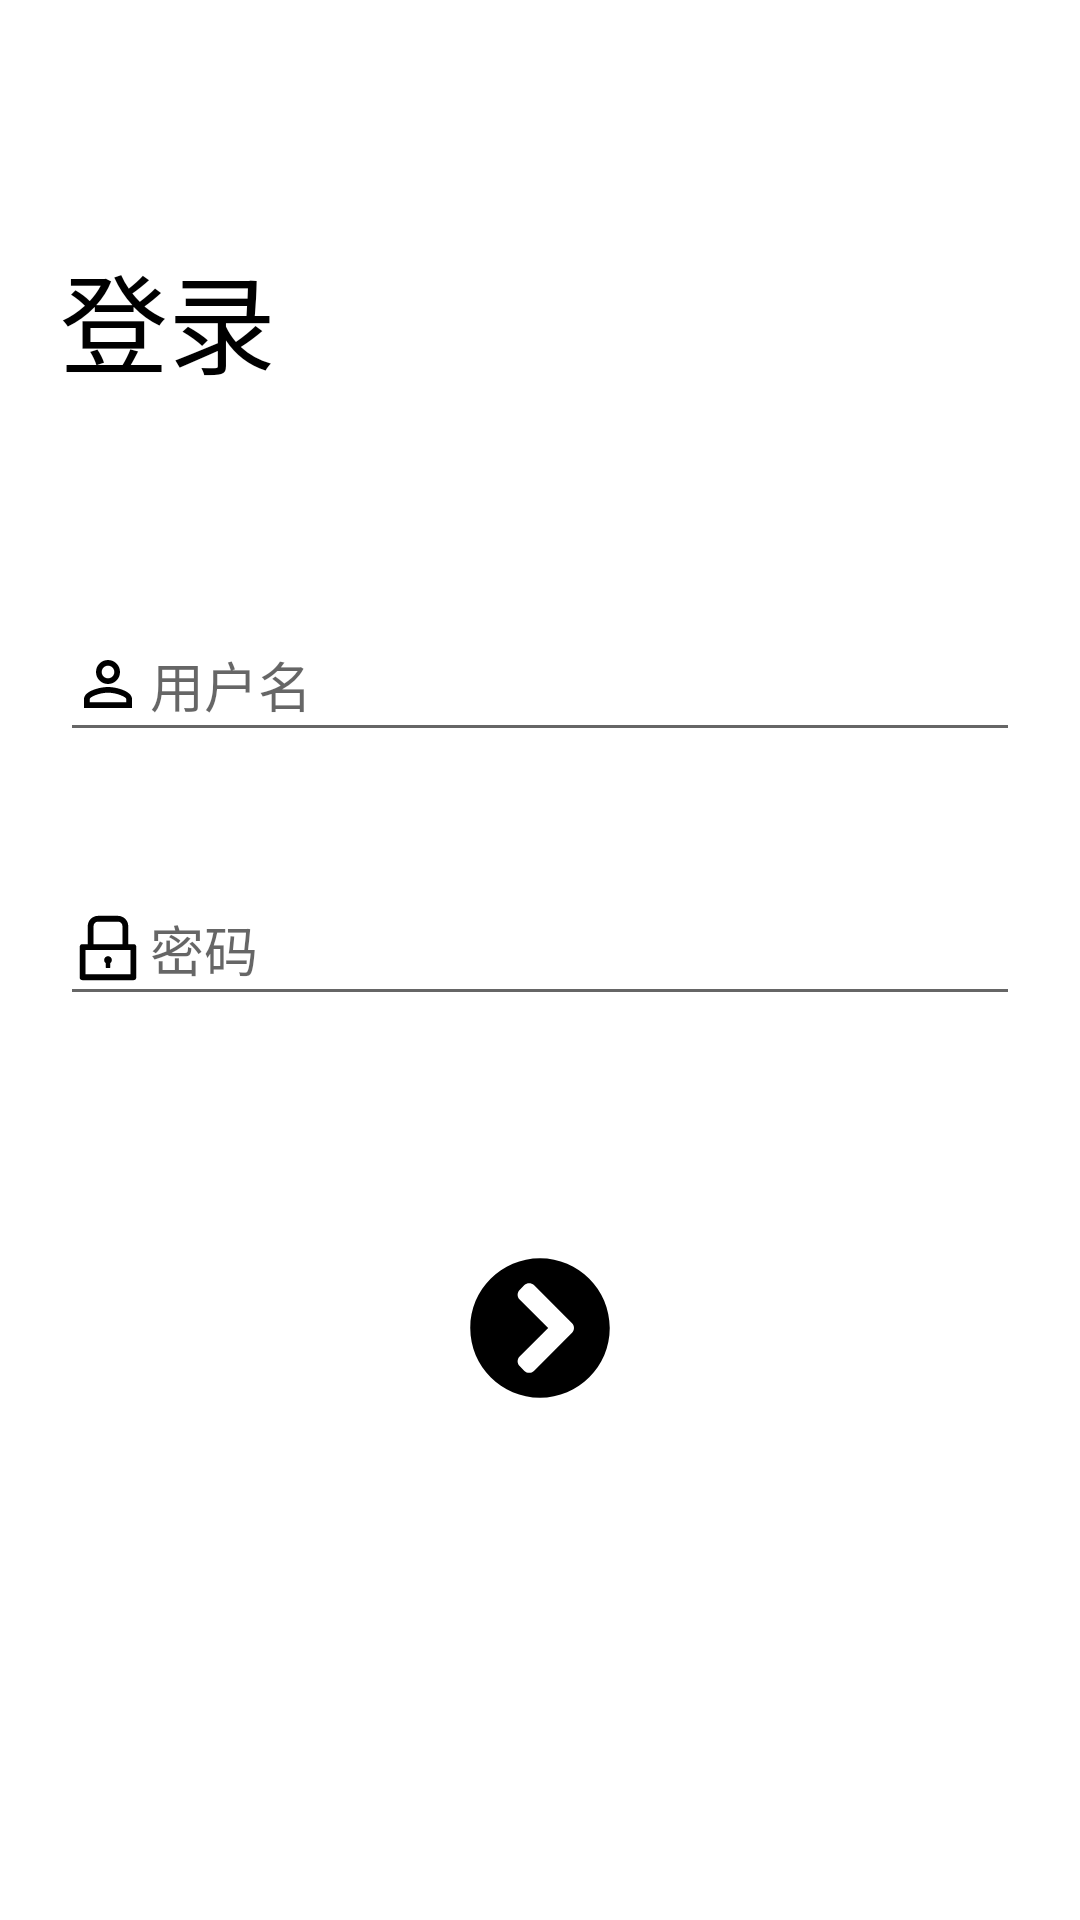

This screen was rendered from an Android layout file. Write that file and the resources it references.
<!-- AndroidManifest.xml: application theme Theme.Forum -->
<!-- res/layout/fragment_signinpage.xml -->
<?xml version="1.0" encoding="utf-8"?>
<androidx.constraintlayout.widget.ConstraintLayout xmlns:android="http://schemas.android.com/apk/res/android"
    xmlns:app="http://schemas.android.com/apk/res-auto"
    xmlns:tools="http://schemas.android.com/tools"
    android:layout_width="match_parent"
    android:layout_height="match_parent"
    tools:context=".ui.Sign.SignInPage"
    tools:ignore="LabelFor">

    <ImageView
        android:id="@+id/SignIn_return"
        android:layout_width="wrap_content"
        android:layout_height="wrap_content"
        android:layout_marginStart="10dp"
        android:layout_marginTop="20dp"
        android:layout_marginLeft="16dp"
        android:contentDescription="@string/SignIn"
        android:src="@drawable/ic_before"
        app:layout_constraintStart_toStartOf="parent"
        app:layout_constraintTop_toTopOf="parent" />

    <LinearLayout
        android:layout_width="0dp"
        android:layout_height="0dp"
        android:layout_marginTop="0dp"
        android:gravity="center_horizontal"
        android:orientation="vertical"
        app:layout_constraintBottom_toBottomOf="parent"
        app:layout_constraintEnd_toEndOf="parent"
        app:layout_constraintHorizontal_bias="1.0"
        app:layout_constraintStart_toStartOf="parent"
        app:layout_constraintTop_toTopOf="@id/SignIn_return"
        app:layout_constraintVertical_bias="1.0">

        <TextView
            android:id="@+id/SignIn_TextView"
            android:layout_width="match_parent"
            android:layout_height="wrap_content"
            android:layout_marginStart="20dp"
            android:layout_marginLeft="20dp"
            android:layout_marginTop="60dp"
            android:layout_marginEnd="20dp"
            android:layout_marginRight="20dp"
            android:layout_marginBottom="50dp"
            android:text="@string/SignIn"
            android:textColor="#000000"
            android:textSize="36sp"
            android:textStyle="normal" />

        
        
        
        
        
        
        
        
        
        

        <LinearLayout
            android:layout_width="match_parent"
            android:layout_height="wrap_content"
            android:orientation="horizontal"
            android:paddingLeft="20dp"
            android:paddingTop="20dp"
            android:paddingRight="20dp"
            android:paddingBottom="20dp">


            <EditText
                android:id="@+id/editTextUsername"
                android:layout_width="wrap_content"
                android:layout_height="wrap_content"
                android:layout_weight="9"
                android:autofillHints="@string/UsernameHint"
                android:clickable="false"
                android:drawableStart="@drawable/ic_user"
                android:drawableLeft="@drawable/ic_user"
                android:drawablePadding="2dp"
                android:ems="10"
                android:hint="@string/UsernameHint"
                android:inputType="text"
                android:minHeight="48dp" />

        </LinearLayout>

        <LinearLayout
            android:layout_width="match_parent"
            android:layout_height="wrap_content"
            android:layout_gravity="center_vertical"
            android:orientation="horizontal"
            android:paddingLeft="20dp"
            android:paddingTop="20dp"
            android:paddingRight="20dp"
            android:paddingBottom="20dp">

            <EditText
                android:id="@+id/editTextPassword"
                android:layout_width="wrap_content"
                android:layout_height="wrap_content"
                android:layout_weight="9"
                android:autofillHints="@string/PasswordHint"
                android:drawableLeft="@drawable/ic_password"
                android:drawablePadding="2dp"
                android:ems="10"
                android:hint="@string/PasswordHint"
                android:inputType="textPassword"
                android:minHeight="48dp" />

        </LinearLayout>

        <ImageView
            android:id="@+id/rightarrow_Icon"
            android:layout_width="55dp"
            android:layout_height="48dp"
            android:layout_marginTop="60dp"
            android:contentDescription="@string/RightArrowIcon"
            android:src="@drawable/ic_rightarrow" />

    </LinearLayout>
</androidx.constraintlayout.widget.ConstraintLayout>
<!-- resources referenced by this layout -->
<resources>
  <!-- drawable ic_before (drawable) -->
  <vector xmlns:android="http://schemas.android.com/apk/res/android"
      android:width="32dp"
      android:height="32dp"
      android:viewportWidth="24"
      android:viewportHeight="24">
    <path
        android:fillColor="#FFFFFFFF"
        android:pathData="M15.41,7.41L14,6l-6,6 6,6 1.41,-1.41L10.83,12z"/>
  </vector>
  <!-- drawable ic_password (drawable) -->
  <vector xmlns:android="http://schemas.android.com/apk/res/android"
      android:width="24dp"
      android:height="24dp"
      android:viewportWidth="896"
      android:viewportHeight="896">
    <path
        android:fillColor="#FF000000"
        android:pathData="M768,400h-68L700,176c0,-70.7 -57.3,-128 -128,-128L324,48c-70.7,0 -128,57.3 -128,128v224h-68c-17.7,0 -32,14.3 -32,32v384c0,17.7 14.3,32 32,32h640c17.7,0 32,-14.3 32,-32L800,432c0,-17.7 -14.3,-32 -32,-32zM268,176c0,-30.9 25.1,-56 56,-56h248c30.9,0 56,25.1 56,56v224L268,400L268,176zM728,776L168,776L168,472h560v304zM420,637v53c0,4.4 3.6,8 8,8h40c4.4,0 8,-3.6 8,-8v-53a48.01,48.01 0,1 0,-56 0z"/>
  </vector>
  <!-- drawable ic_rightarrow (drawable) -->
  <vector xmlns:android="http://schemas.android.com/apk/res/android"
      android:width="35dp"
      android:height="35dp"
      android:viewportWidth="512"
      android:viewportHeight="512">
    <path
        android:fillColor="#FF000000"
        android:pathData="M256,8c137,0 248,111 248,248S393,504 256,504 8,393 8,256 119,8 256,8zM369.9,239L234.4,103.5c-9.4,-9.4 -24.6,-9.4 -33.9,0l-17,17c-9.4,9.4 -9.4,24.6 0,33.9L285.1,256 183.5,357.6c-9.4,9.4 -9.4,24.6 0,33.9l17,17c9.4,9.4 24.6,9.4 33.9,0L369.9,273c9.4,-9.4 9.4,-24.6 0,-34z"/>
  </vector>
  <!-- drawable ic_user (drawable) -->
  <vector xmlns:android="http://schemas.android.com/apk/res/android"
      android:width="24dp"
      android:height="24dp"
      android:viewportWidth="24"
      android:viewportHeight="24"
      android:tint="#FF000000">
    <path
        android:fillColor="@android:color/white"
        android:pathData="M12,5.9c1.16,0 2.1,0.94 2.1,2.1s-0.94,2.1 -2.1,2.1S9.9,9.16 9.9,8s0.94,-2.1 2.1,-2.1m0,9c2.97,0 6.1,1.46 6.1,2.1v1.1L5.9,18.1L5.9,17c0,-0.64 3.13,-2.1 6.1,-2.1M12,4C9.79,4 8,5.79 8,8s1.79,4 4,4 4,-1.79 4,-4 -1.79,-4 -4,-4zM12,13c-2.67,0 -8,1.34 -8,4v3h16v-3c0,-2.66 -5.33,-4 -8,-4z"/>
  </vector>
  <string name="PasswordHint">密码</string>
  <string name="RightArrowIcon">rightarrow_icon</string>
  <string name="SignIn">登录</string>
  <string name="UsernameHint">用户名</string>
  <style name="Theme.Forum" parent="Theme.MaterialComponents.DayNight.DarkActionBar">
          
          <item name="colorPrimary">@color/purple_500</item>
          <item name="colorPrimaryVariant">@color/purple_700</item>
          <item name="colorOnPrimary">@color/black</item>
          
          <item name="colorSecondary">@color/teal_200</item>
          <item name="colorSecondaryVariant">@color/teal_700</item>
          <item name="colorOnSecondary">@color/black</item>
          
          <item name="android:statusBarColor" tools:targetApi="l">?attr/colorPrimaryVariant</item>
          
      </style>
  <color name="purple_500">#FF6200EE</color>
  <color name="purple_700">#FF3700B3</color>
  <color name="black">#FF000000</color>
  <color name="teal_200">#FF03DAC5</color>
  <color name="teal_700">#FF018786</color>
</resources>
